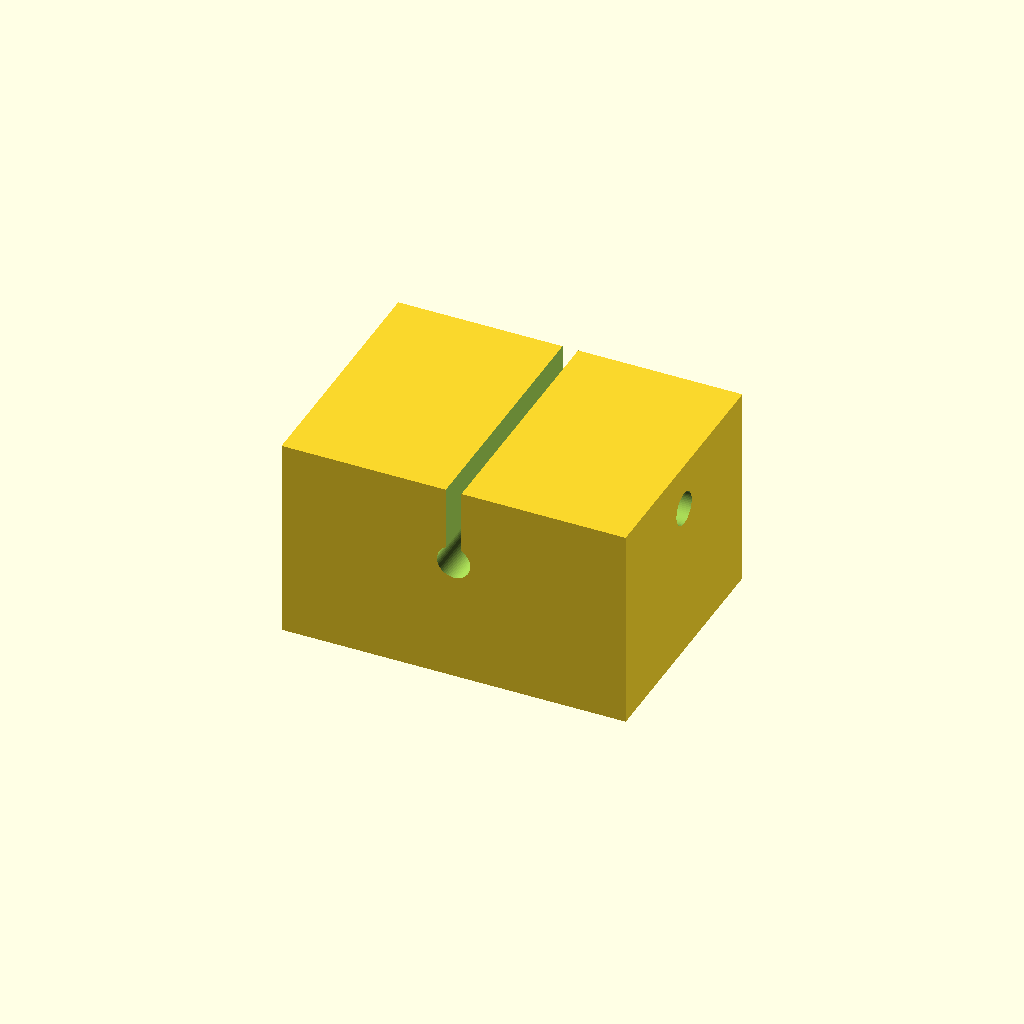
Cell 1 — every parameter at its default value.
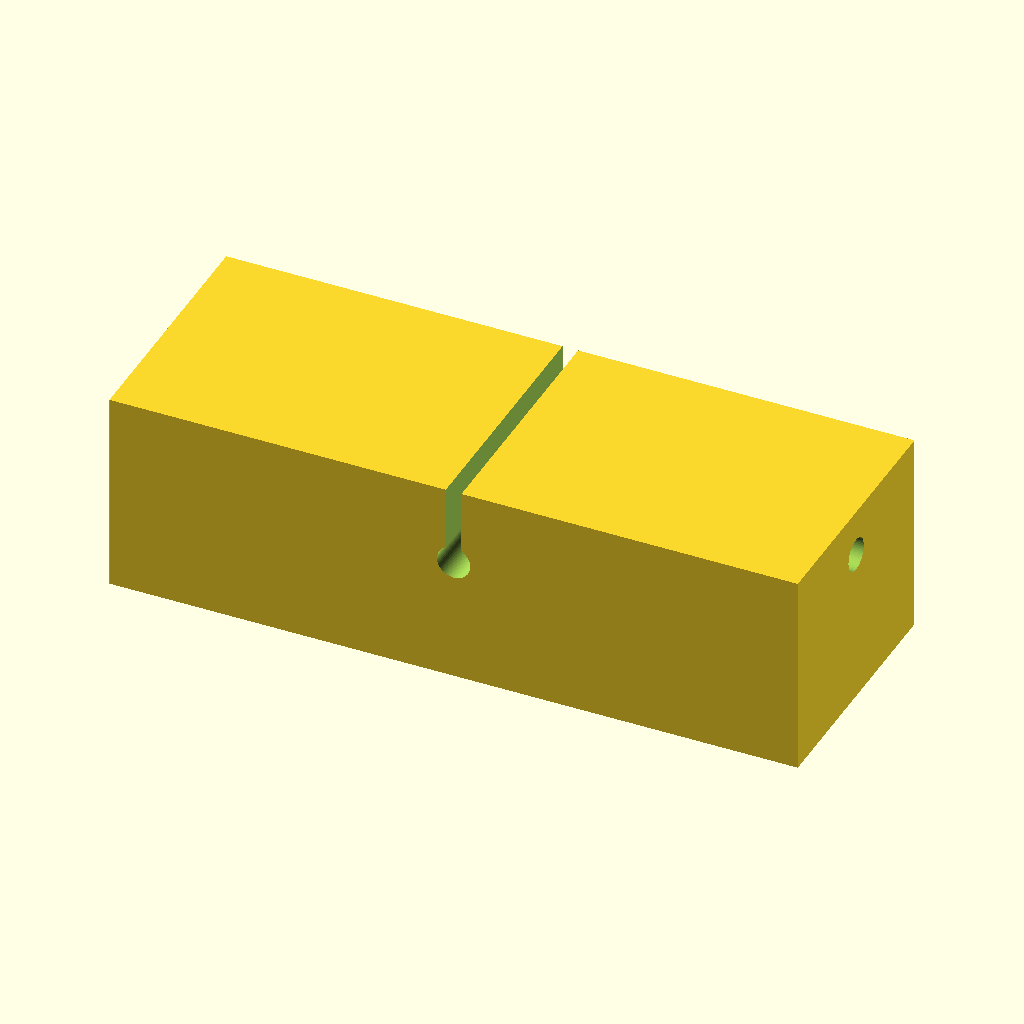
Cell 2: the same model with body_l = 88.
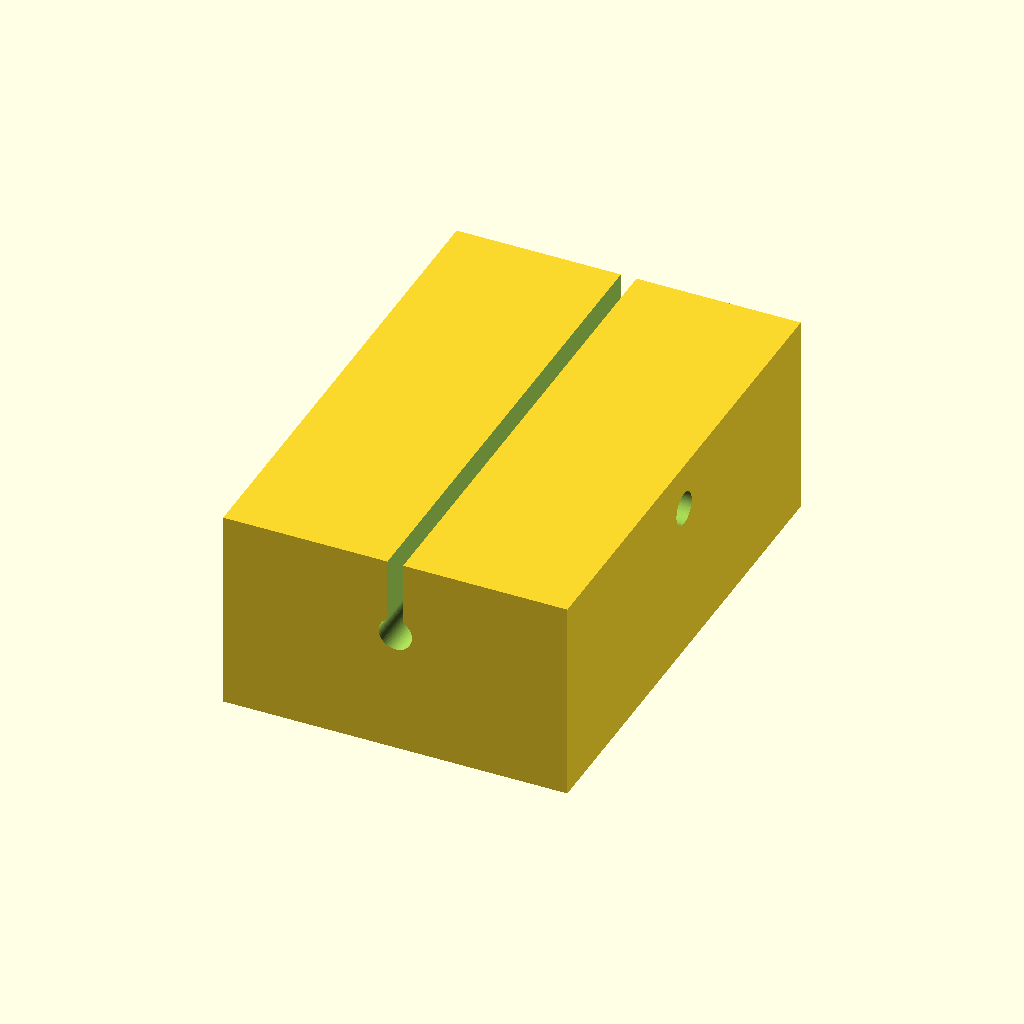
Cell 3: the same model with body_d = 64.
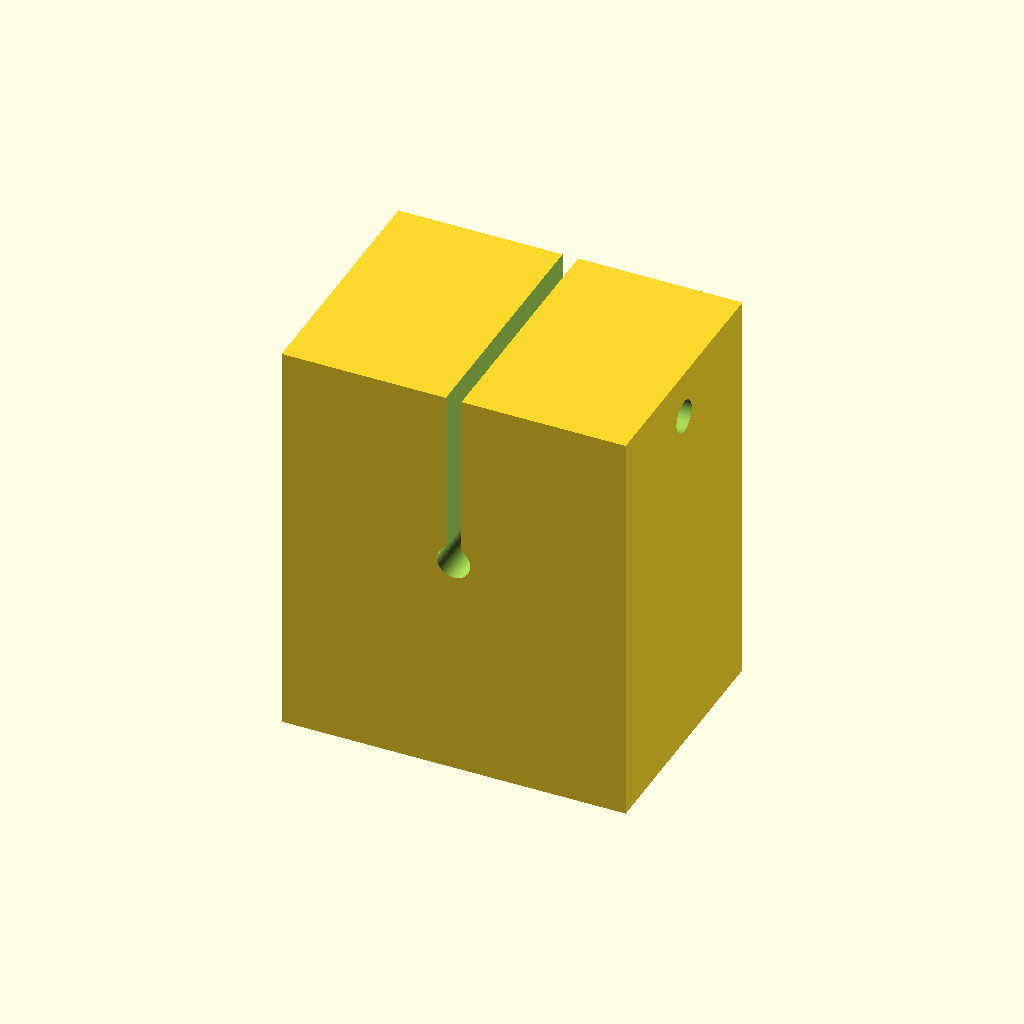
Cell 4: the same model with body_h = 52.
All cells are drawn from one camera (rotation 55°, 0°, 25°, orthographic, colour scheme Cornfield), so only the parameter changes between them.
OpenSCAD source file optional_data/data/parts/part_0049.scad:
// Clamp pedestal for 4 mm shaft.
$fn = 60;
eps = 0.02;
shaft_d = 4;
body_l = 44;
body_d = 32;
body_h = 26;
base_t = 6;
slot_w = 2;
mount_d = 5.4;
module mount_slot(x) {
    hull() {
        translate([x - 5, 0, -body_h / 2 - eps]) cylinder(d = mount_d, h = base_t + 2 * eps);
        translate([x + 5, 0, -body_h / 2 - eps]) cylinder(d = mount_d, h = base_t + 2 * eps);
    }
}
difference() {
    cube([body_l, body_d, body_h], center = true);
    translate([0, -body_d / 2 - eps, 3]) rotate([-90, 0, 0]) cylinder(d = shaft_d + 0.25, h = body_d + 2 * eps);
    translate([-slot_w / 2, -body_d / 2 - eps, 3]) cube([slot_w, body_d + 2 * eps, body_h / 2 + eps]);
    translate([-body_l / 2 - eps, 0, body_h / 2 - 6]) rotate([0, 90, 0]) cylinder(d = 4.2, h = body_l + 2 * eps);
    mount_slot(-body_l / 4);
    mount_slot(body_l / 4);
}
Customizer parameters (derived from the source; name, type, default, range or options):
eps: number, default 0.02
shaft_d: number, default 4
body_l: number, default 44
body_d: number, default 32
body_h: number, default 26
base_t: number, default 6
slot_w: number, default 2
mount_d: number, default 5.4
